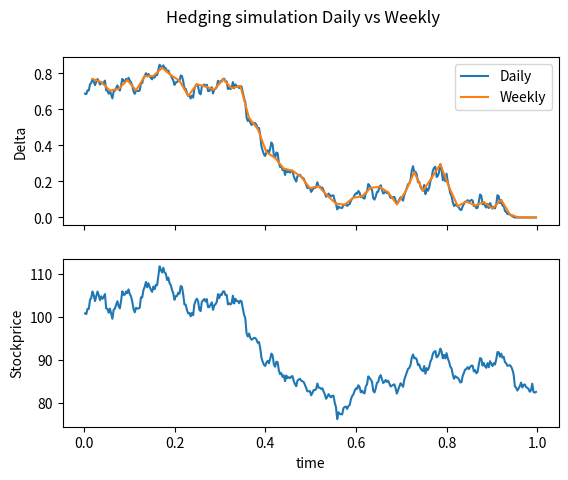

This figure's Python source:
import numpy as np
import numpy as np
from math import log, sqrt, exp
from scipy.stats import norm
import matplotlib.pyplot as plt

def d1(Stockprice,vol,t):
    return (log(Stockprice/K)+(r+vol**2/2)*(T-t))/(vol*sqrt(T-t))
def d2(Stockprice,vol,t):
    return d1(Stockprice,vol,t)-vol*sqrt(T-t)
def bs_call(Stockprice,vol,t):
    BS_delta = norm.cdf(d1(Stockprice,vol,t))
    Claim = Stockprice*BS_delta-K*exp(-r*(T-t))*norm.cdf(d2(Stockprice,vol,t))
    return BS_delta, Claim

def Euler(S_0, r, sigma, T, M):
    dt = T / M
    S_m = np.zeros((M+1,5))
    S_m[0,1] = S_0
    S_m[0,2] = bs_call(S_0,sigma,0)[0]
    S_m[0,3] = bs_call(S_0,sigma,0)[0]

    for m in range(1, M+1):
        Normal = np.random.normal(0,1)
        S_m[m,0] = m * dt 
        S_m[m,1] = S_m[m-1,1] + r*S_m[m-1,1]*dt + sigma*S_m[m-1,1]*sqrt(dt)*Normal
        if m < M:
            delta1, Optionvalue = bs_call(S_m[m,1],sigma,S_m[m,0])
            S_m[m,2] = delta1
            S_m[m,4] = delta1 * S_m[m,1] - Optionvalue 
        #if m % 7 == 0 & m < M: 
        #    delta2 = bs_call(S_m[m,1],sigma,S_m[m,0])[0]
        #    S_m[m,3] = delta2
        
    return S_m

S_0 = 100
sigma = 0.2
r = 0.06
T = 1
M = 365
K = 99

Simulation = Euler(S_0, r, sigma, T, M)

fig, (plotP, plotQ) = plt.subplots(2, 1,sharex=True)
fig.suptitle('Hedging simulation Daily vs Weekly')

plotQ.plot(Simulation[1:-1,0], Simulation[1:-1,1])
plotQ.set_ylabel('Stockprice')
plotQ.set_xlabel('time')
plotP.plot(Simulation[1:-1,0], Simulation[1:-1,2], label = 'Daily')
plotP.plot(Simulation[7:-1:7,0], Simulation[7:-1:7,2], label = 'Weekly')
plotP.set_ylabel('Delta')

plotP.legend(loc="upper right")
plt.show()